Run: headless pygame with SDL's dummy video driver; simulated clock (each Clock.tick advances the game by its frame time, no real sleeping); random seed 0; keys injected as events and as key.get_pressed() state; no mouse input.
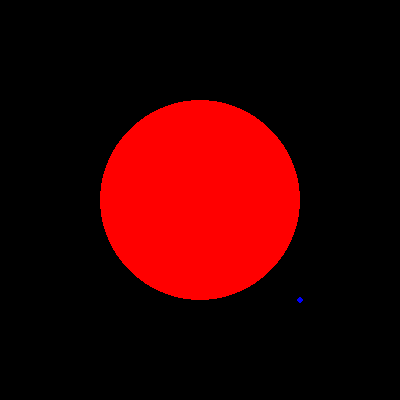
Frame 1 of 4 · flips 1–60 · no input
Frame 2 of 4 · flips 61–180 · tapped SPACE, RETURN · held RIGHT (→), D · screen unchanged from frame 1, image omitted
Frame 3 of 4 · flips 181–300 · held DOWN (↓), S · screen unchanged from frame 2, image omitted
Frame 4 of 4 · flips 301–420 · held LEFT (←), A, UP (↑), W · screen unchanged from frame 3, image omitted

The pygame program that drew these frames:

import pygame
import sys

pygame.init()
screen = pygame.display.set_mode((400, 400))
clock = pygame.time.Clock()

# Colors
black = (0, 0, 0)
red = (255, 0, 0)
blue = (0, 0, 255)

# Center coordinates and radius
center = (200, 200)
center1 = (300, 300)
radius = 100

while True:
    for event in pygame.event.get():
        if event.type == pygame.QUIT:
            pygame.quit()
            sys.exit()

    screen.fill(black)  # Fill the screen with black color

    # Draw the red circle with the specified center and radius
    pygame.draw.circle(screen, red, center, radius)

    # Draw a blue dot at the center of the circle
    pygame.draw.circle(screen, blue, center1, 3)

    pygame.display.update()
    clock.tick(60)
